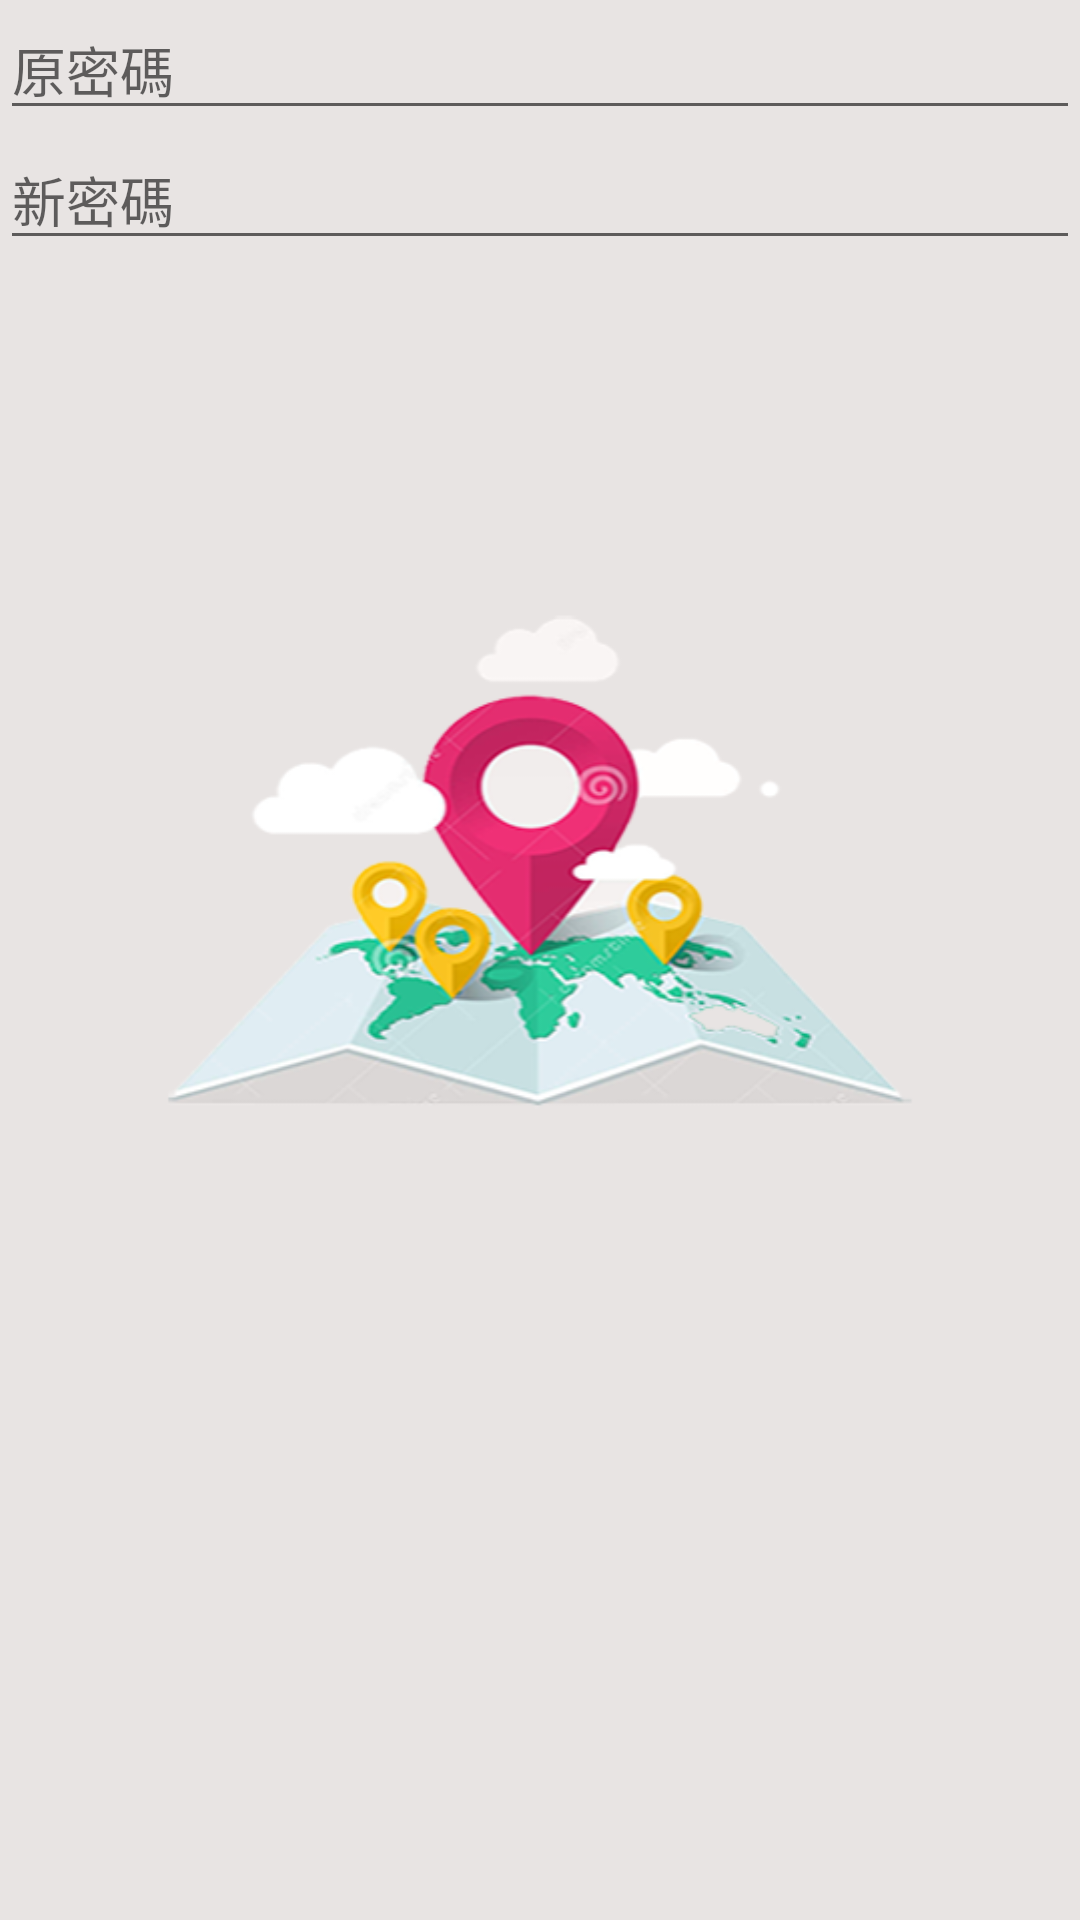

Android layout source for this screen:
<!-- AndroidManifest.xml: application theme AppTheme.FullScreen -->
<!-- res/layout/change_pw.xml -->
<?xml version="1.0" encoding="utf-8"?>
<LinearLayout
    xmlns:android="http://schemas.android.com/apk/res/android" android:layout_width="match_parent"
    android:layout_height="match_parent"
    android:orientation="vertical">

    <EditText
        android:id="@+id/username"
        android:layout_width="match_parent"
        android:layout_height="wrap_content"
        android:hint="原密碼"/>
    <EditText
        android:id="@+id/password"
        android:layout_width="match_parent"
        android:layout_height="wrap_content"
        android:hint="新密碼"
        android:inputType="textPassword"/>

</LinearLayout>
<!-- resources referenced by this layout -->
<resources>
  <style name="AppTheme.FullScreen" parent="@style/Theme.AppCompat.DayNight.NoActionBar">
          <item name="android:windowFullscreen">false</item>
          <item name="android:windowBackground">@mipmap/view</item>
          <item name="windowActionBar">false</item>
          <item name="windowNoTitle">true</item>
      </style>
</resources>
